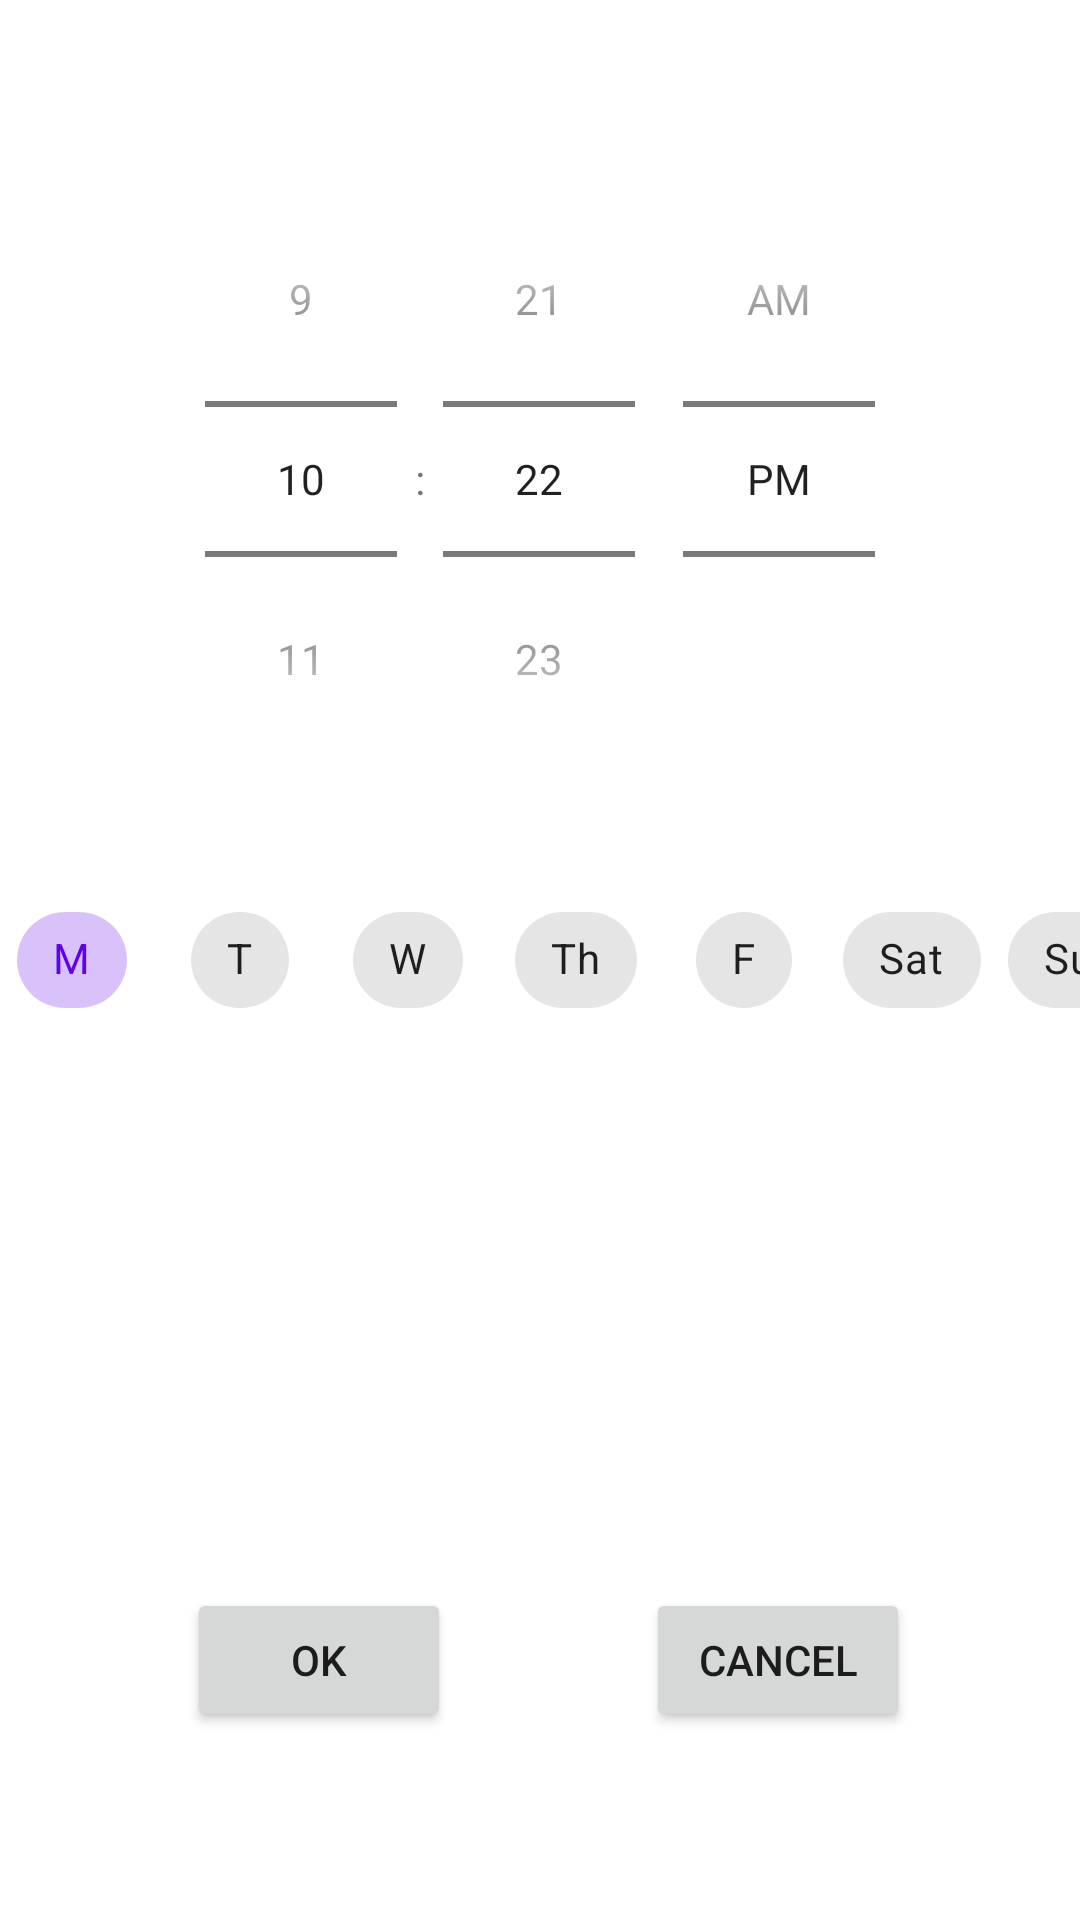

Write the Android layout XML for this screen, with the resource values it uses.
<!-- AndroidManifest.xml: application theme AppTheme -->
<!-- res/layout/fragment_settings.xml -->
<?xml version="1.0" encoding="utf-8"?>
<layout xmlns:android="http://schemas.android.com/apk/res/android"
    xmlns:app="http://schemas.android.com/apk/res-auto"
    xmlns:tools="http://schemas.android.com/tools"
    tools:context="com.example.android.navigation.InGame">

    <data>

        <variable
            name="Settings"
            type="com.example.finalproject.SettingsFragment" />
    </data>
<FrameLayout

    android:layout_width="match_parent"
    android:layout_height="match_parent"
    >

    <androidx.constraintlayout.widget.ConstraintLayout
        android:layout_width="match_parent"
        android:layout_height="match_parent">

        <TimePicker
            android:id="@+id/timePicker1"
            android:layout_width="wrap_content"
            android:layout_height="wrap_content"
            android:layout_centerHorizontal="true"
            android:timePickerMode="spinner"
            app:layout_constraintBottom_toBottomOf="parent"
            app:layout_constraintEnd_toEndOf="parent"
            app:layout_constraintStart_toStartOf="parent"
            app:layout_constraintTop_toTopOf="parent"
            app:layout_constraintVertical_bias="0.125" />

        <com.google.android.material.chip.ChipGroup
            android:id="@+id/chipGroup"
            android:layout_width="match_parent"
            android:layout_height="wrap_content"
            app:layout_constraintBottom_toBottomOf="parent"
            app:layout_constraintEnd_toEndOf="parent"
            app:layout_constraintStart_toStartOf="parent"
            app:layout_constraintTop_toTopOf="parent"
            app:singleLine="true">

            <com.google.android.material.chip.Chip
                android:id="@+id/monday"
                style="@style/Widget.MaterialComponents.Chip.Choice"
                android:layout_width="wrap_content"
                android:layout_height="wrap_content"
                android:checked="true"
                android:text="M" />

            <com.google.android.material.chip.Chip
                android:id="@+id/tuesday"
                style="@style/Widget.MaterialComponents.Chip.Choice"
                android:layout_width="wrap_content"
                android:layout_height="wrap_content"
                android:text="T" />

            <com.google.android.material.chip.Chip
                android:id="@+id/wednesday"
                style="@style/Widget.MaterialComponents.Chip.Choice"
                android:layout_width="wrap_content"
                android:layout_height="wrap_content"
                android:text="W" />

            <com.google.android.material.chip.Chip
                android:id="@+id/thursday"
                style="@style/Widget.MaterialComponents.Chip.Choice"
                android:layout_width="wrap_content"
                android:layout_height="wrap_content"
                android:text="Th" />

            <com.google.android.material.chip.Chip
                android:id="@+id/friday"
                style="@style/Widget.MaterialComponents.Chip.Choice"
                android:layout_width="wrap_content"
                android:layout_height="wrap_content"
                android:text="F" />

            <com.google.android.material.chip.Chip
                android:id="@+id/saturday"
                style="@style/Widget.MaterialComponents.Chip.Choice"
                android:layout_width="wrap_content"
                android:layout_height="wrap_content"
                android:text="Sat" />

            <com.google.android.material.chip.Chip
                android:id="@+id/sunday"
                style="@style/Widget.MaterialComponents.Chip.Choice"
                android:layout_width="wrap_content"
                android:layout_height="wrap_content"
                android:text="Sun" />
        </com.google.android.material.chip.ChipGroup>

        <Button
            android:id="@+id/okButton"
            android:layout_width="wrap_content"
            android:layout_height="wrap_content"
            android:text="OK"
            app:layout_constraintBottom_toBottomOf="parent"
            app:layout_constraintEnd_toEndOf="parent"
            app:layout_constraintHorizontal_bias="0.229"
            app:layout_constraintStart_toStartOf="parent"
            app:layout_constraintTop_toTopOf="parent"
            app:layout_constraintVertical_bias="0.894" />

        <Button
            android:id="@+id/cancelButton"
            android:layout_width="wrap_content"
            android:layout_height="wrap_content"
            android:text="Cancel"
            app:layout_constraintBottom_toBottomOf="parent"
            app:layout_constraintEnd_toEndOf="parent"
            app:layout_constraintHorizontal_bias="0.792"
            app:layout_constraintStart_toStartOf="parent"
            app:layout_constraintTop_toTopOf="parent"
            app:layout_constraintVertical_bias="0.894" />
    </androidx.constraintlayout.widget.ConstraintLayout>

</FrameLayout>
</layout>
<!-- resources referenced by this layout -->
<resources>
  <style name="AppTheme" parent="Theme.MaterialComponents.Light">
          
          <item name="colorPrimary">@color/colorPrimary</item>
          <item name="colorPrimaryDark">@color/colorPrimaryDark</item>
          <item name="colorAccent">@color/colorAccent</item>
      </style>
  <!-- not gathered from this repository: default colours our renderer supplied (Android Studio template values) -->
  <color name="colorPrimary">#FF6200EE</color>
  <color name="colorPrimaryDark">#FF3700B3</color>
  <color name="colorAccent">#FF03DAC5</color>
</resources>
